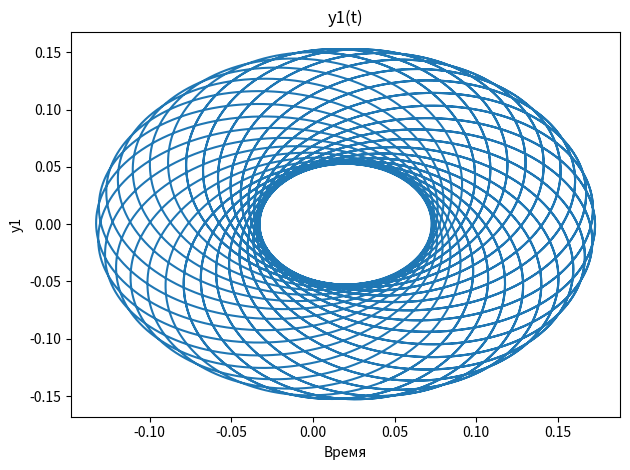

This chart was generated by the following Python code:
import numpy as np
from scipy.integrate import solve_ivp
import matplotlib.pyplot as plt


def nonlinear_system(t, states):
    """
    Restricted 3 body problem
    """
    x, y, u, v = states

    mu = 0.02

    r1 = np.sqrt((x - mu)**2 + y**2)
    r2 = np.sqrt((x - mu + 1)**2 + y**2)

    dxdt = u
    dydt = v
    dudt = (2*v + (1 - mu) * (x - mu) + mu * (x + 1 - mu) -
            (1-mu) * (x - mu) / r1**3 - mu * (x - mu + 1) / r2**3)
    dvdt = (-2*u + (1 - mu) * y + mu * y -
            (1-mu) * y / r1**3 - mu * y / r2**3)

    return [dxdt, dydt, dudt, dvdt]

# Solultion
init_states = [-0.0, 0.15, 2.0, 0]
t_span = (0, 10)
t_eval = np.linspace(0, 10, 100000)

sol = solve_ivp(nonlinear_system, t_span, init_states, t_eval=t_eval,
                method='RK45', rtol=1e-12, atol=1e-12)

# Visualization
plt.plot(sol.y[0], sol.y[1])
plt.title('y1(t)')
plt.xlabel('Время')
plt.ylabel('y1')

plt.tight_layout()
plt.show()